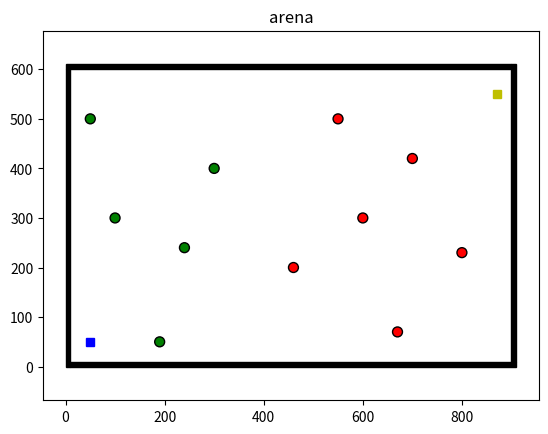

Write the Python code that produced this figure.
import matplotlib.pyplot as plt
import matplotlib.patches as patches

obs_boundary = [
            [0, 0, 10, 600],
            [0, 600, 900, 10],
            [10, 0, 900, 10],
            [900, 10, 10, 600]
        ]
obs_cir_own = [
    [50,500,10],
    [100,300,10],
    [240,240,10],
    [300,400,10],
    [190,50,10]

        ]
obs_cir_opp = [
            [700, 420, 10],
            [460, 200, 10],
            [550, 500, 10],
            [670, 70, 10],
            [800, 230, 10],
            [600,300,10]
        ]
fig, ax = plt.subplots()

for (ox, oy, w, h) in obs_boundary:
    print(ox, oy, w, h)        
    ax.add_patch(
                patches.Rectangle(
                    (ox, oy), w, h,
                    edgecolor='black',
                    facecolor='black',
                    fill=True
                )
            )

for (ox, oy,r) in obs_cir_own:
            ax.add_patch(
                patches.Circle(
                    (ox, oy), r,
                    edgecolor='black',
                    facecolor='green',
                    fill=True
                )
            )
for (ox, oy, r) in obs_cir_opp:
            ax.add_patch(
                patches.Circle(
                    (ox, oy), r,
                    edgecolor='black',
                    facecolor='red',
                    fill=True
                )
            )
 
plt.plot(50,50, "bs", linewidth=30)
plt.plot(870, 550, "ys", linewidth=30)           
name='arena'
plt.title(name)
plt.axis("equal")
